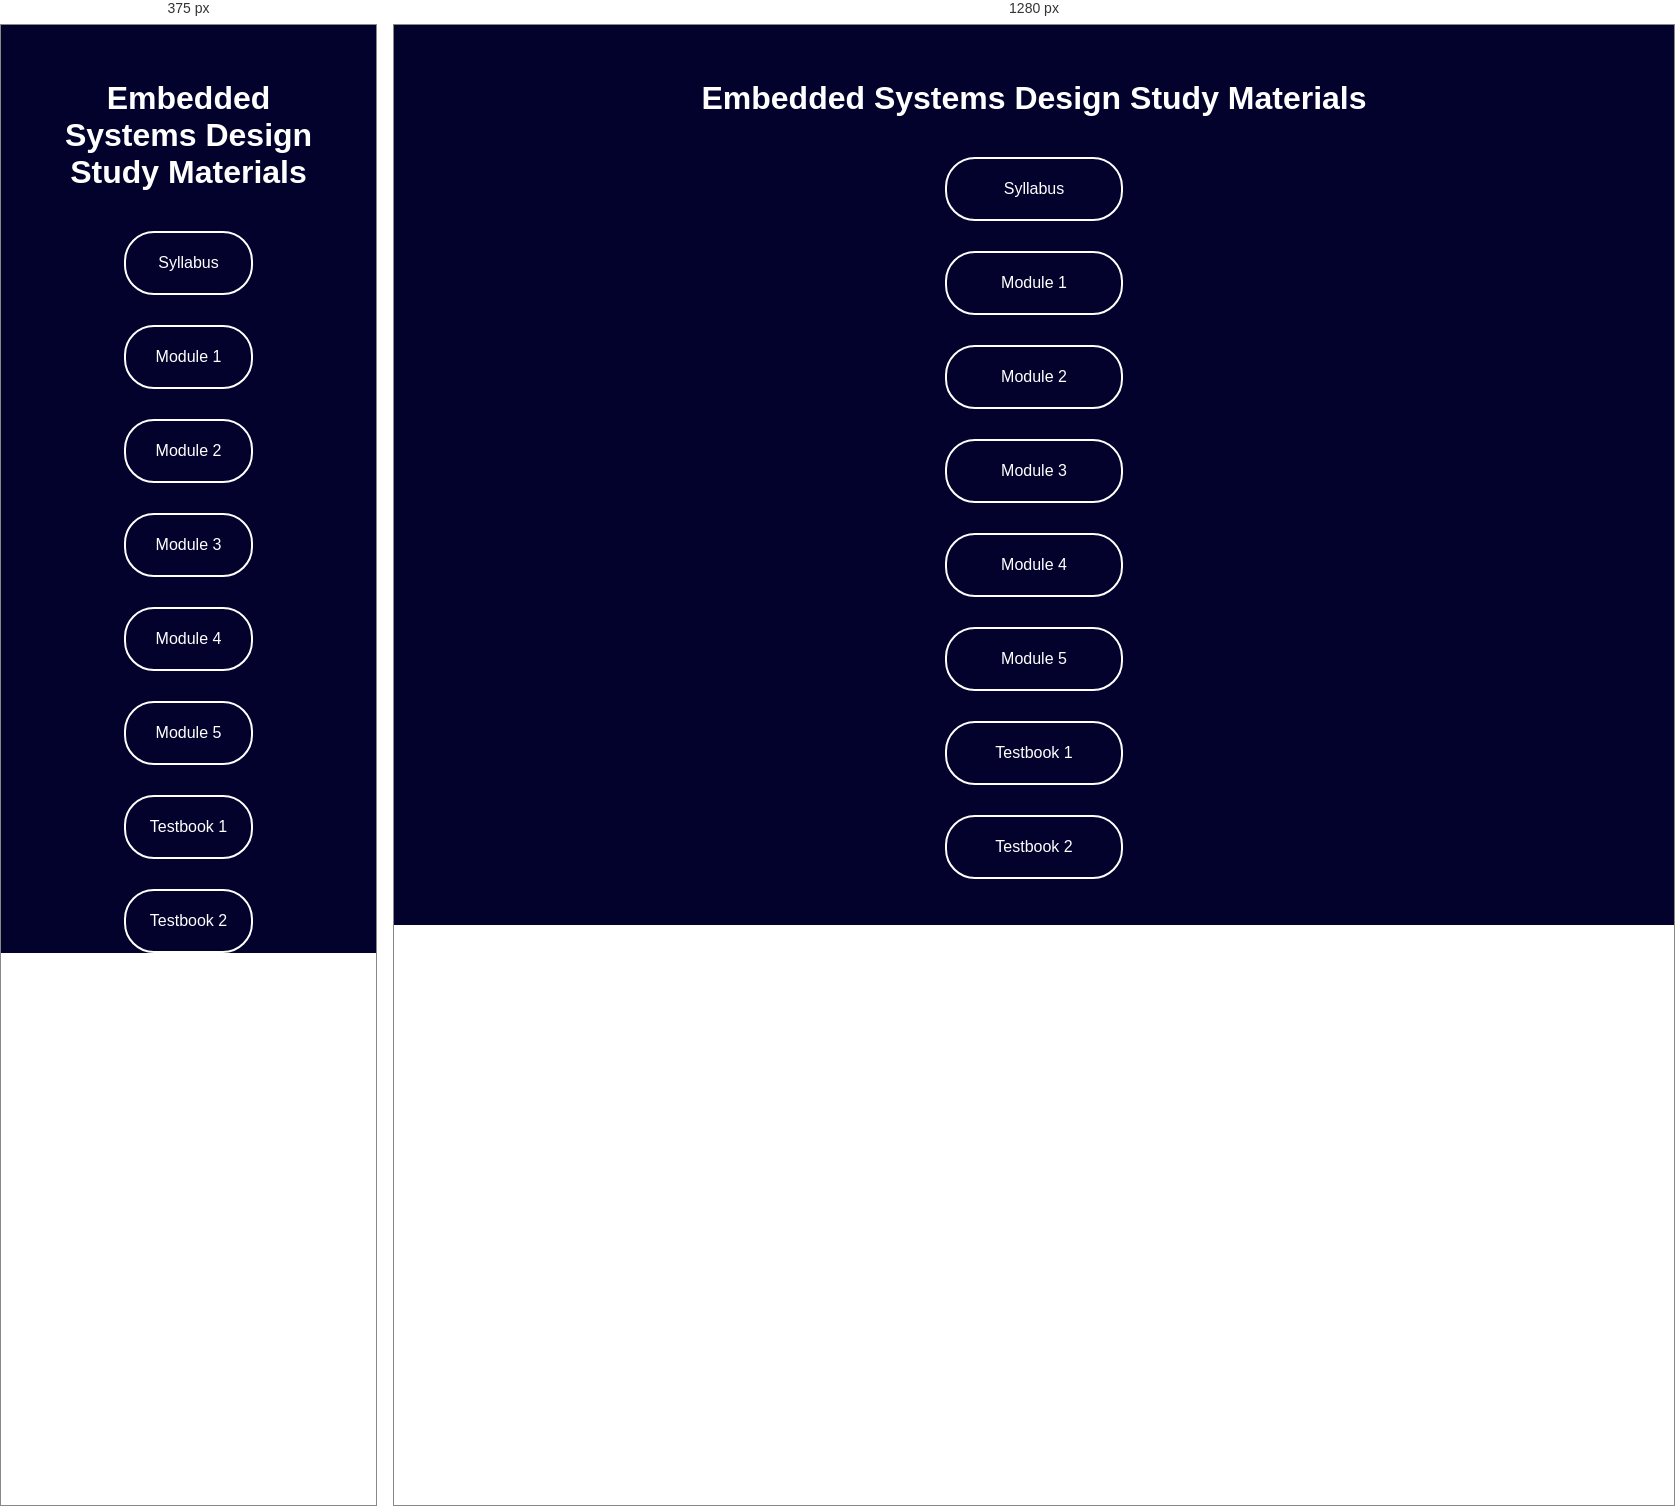
Rendered at 375 px and 1280 px, left to right.

<!-- file: Embedded Systems Design.html -->
<!DOCTYPE html>
<html lang="en">
<head>
    <meta charset="UTF-8">
    <meta name="viewport" content="width=device-width, initial-scale=1.0">
    <title>Embedded Systems Design Study Materials</title>
    <link rel="preconnect" href="https://fonts.googleapis.com">
<link rel="preconnect" href="https://fonts.gstatic.com" crossorigin>
<link href="https://fonts.googleapis.com/css2?family=Big+Shoulders:opsz,wght@10..72,100..900&family=Caveat:wght@400..700&family=Playwrite+IT+Moderna:wght@100..400&family=Poppins:ital,wght@0,100;0,200;0,300;0,400;0,500;0,600;0,700;0,800;0,900;1,100;1,200;1,300;1,400;1,500;1,600;1,700;1,800;1,900&family=Roboto+Condensed:ital,wght@0,100..900;1,100..900&display=swap" rel="stylesheet">

    <style>
        *{
            margin: 0;
            padding: 0;
            max-width:100vw;
        }
        body{
            background-color:rgb(2, 2, 44) ;
            font-family: "Big Shoulders", sans-serif;
            color: white;
        }
        .main_container{
            width: 80%;
            height: auto;
            margin: auto;
            margin-top: 55px;
            display: flex;
            align-items: center;
            justify-content: center;
            flex-direction: column;
            gap: 30px;
        }
        .heading{
            width: 100%;
            height: auto;
            font-size: 200%;
            text-align: center;
            margin-bottom: 10px;
        }
        .subs_container{
            width: 15%;
            height: 40px ;
            border: 2px solid white;
            border-radius: 30px;
            padding: 10px;
            display: flex;
            justify-content: center;
            align-items: center;
        }
        a{
            text-decoration: none;
            color:white;
        }

        @media screen and (max-width: 768px) {
            .subs_container{
            width: 105px;
            
        }
        }
    </style>
</head>
<body>
    <div class="main_container">
        <h2 class="heading">Embedded Systems Design Study Materials</h2>
        <div class="subs_container"><a href="https://drive.google.com/file/d/1ROoy5x5jM-ThXiMQ9je7JPU7kZcavbdG/view?usp=sharing" target="_blank">Syllabus</a></div>
        <div class="subs_container"><a href="https://drive.google.com/file/d/1D46QOXeh5UtbGML8dlv-4d01Nlogcoww/view?usp=sharing" target="_blank">Module 1</a></div>
        <div class="subs_container"><a href="https://drive.google.com/file/d/1DAzvAIBKqBQIXQw5UWDaJiDFrR86gQkr/view?usp=sharing" target="_blank">Module 2</a></div>
        <div class="subs_container"><a href="https://drive.google.com/file/d/11ItfMJ7NNZefTO7-AF9whN4OMawVth8C/view?usp=sharing" target="_blank">Module 3</a></div>
        <div class="subs_container"><a href="https://drive.google.com/file/d/1igeAMWV7MQ-LyUF4_4uAzhe3RwrpthcI/view?usp=sharing" target="_blank">Module 4</a></div>
        <div class="subs_container"><a href="https://drive.google.com/file/d/1ue4cu-rywXgJQX99PdH993hschnx1NCG/view?usp=sharing" target="_blank">Module 5</a></div>
        <div class="subs_container"><a href="https://drive.google.com/file/d/1bmY3RldscuC5tkAu-G0jYjw_RzTChWfg/view?usp=sharing" target="_blank">Testbook 1</a></div>
        <div class="subs_container"><a href="https://drive.google.com/file/d/1lNvVfQXzcG8f5dPmJXuBlE3yOX1m745Q/view?usp=sharing" target="_blank">Testbook 2</a></div>

    </div>
</body>
</html>